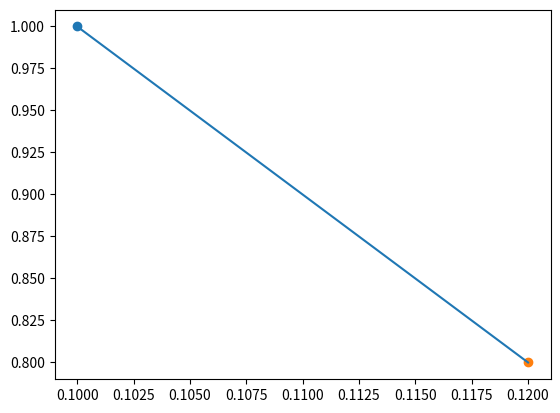

Source code (Python):
# Import libraries
import numpy as np

# Two assets with given mu and sigma
# We will create a portfolio with these two assets

mu = np.array([1, 0.8])


def cov_matrix(rho):
    return np.array([[0.1**2, rho * 0.1 * 0.12], [rho * 0.1 * 0.12, 0.12**2]])


def mu_sigma(weight, mu_vec, cov_mat):
    mu = np.dot(weight, mu_vec)
    sigma = np.sqrt(np.dot(weight.T, np.dot(cov_mat, weight)))
    return mu, sigma


# Plot the efficient frontier
import matplotlib.pyplot as plt


def efficient_frontier(rho):
    # Let's create a list of weights
    weight_list = []
    for w in np.arange(0, 1.01, 0.01):
        weight_list.append(np.array([w, 1 - w]))

    # Let's get the mu and sigma for each weight
    mu_list = []
    sigma_list = []
    for weight in weight_list:
        return_portfolio, sigma = mu_sigma(weight, mu, cov_matrix(rho))
        mu_list.append(return_portfolio)
        sigma_list.append(sigma)
    return mu_list, sigma_list


mu_list, sigma_list = efficient_frontier(1)

# Plot the efficient frontier
plt.plot(sigma_list, mu_list)
# Add the assets to the plot
plt.scatter(0.1, 1)
plt.scatter(0.12, 0.8)
plt.show()
